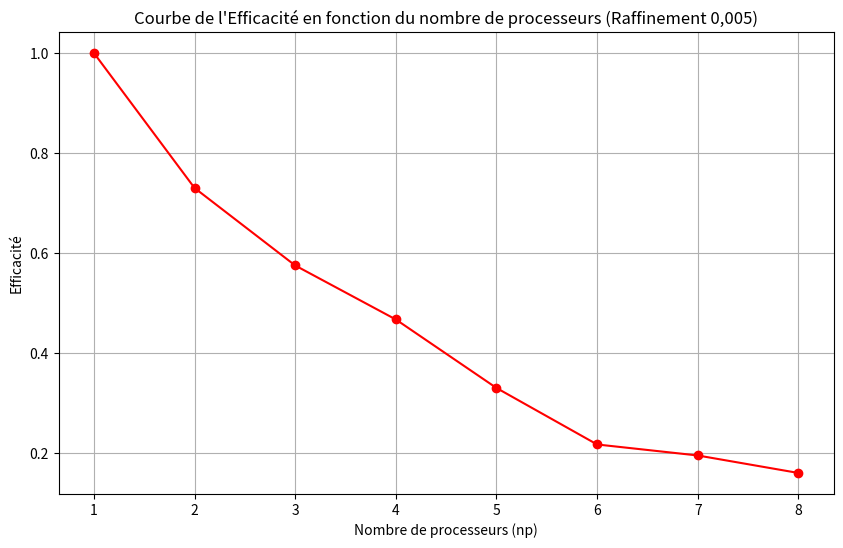

Source code (Python):
import matplotlib.pyplot as plt

# Données : nombre de processeurs (np) et leur efficacité correspondante
np = [1, 2, 3, 4, 5, 6, 7, 8]
efficacite = [1.000, 0.73, 0.575, 0.467, 0.33, 0.217, 0.195, 0.16]

# Création de la figure et du graphique
plt.figure(figsize=(10, 6))
plt.plot(np, efficacite, marker='o', color='r')  # couleur rouge pour la distinction

# Ajout des titres et des étiquettes
plt.title('Courbe de l\'Efficacité en fonction du nombre de processeurs (Raffinement 0,005)')
plt.xlabel('Nombre de processeurs (np)')
plt.ylabel('Efficacité')

# Ajout de la grille pour une meilleure lisibilité
plt.grid(True)

# Affichage du graphique
plt.show()
